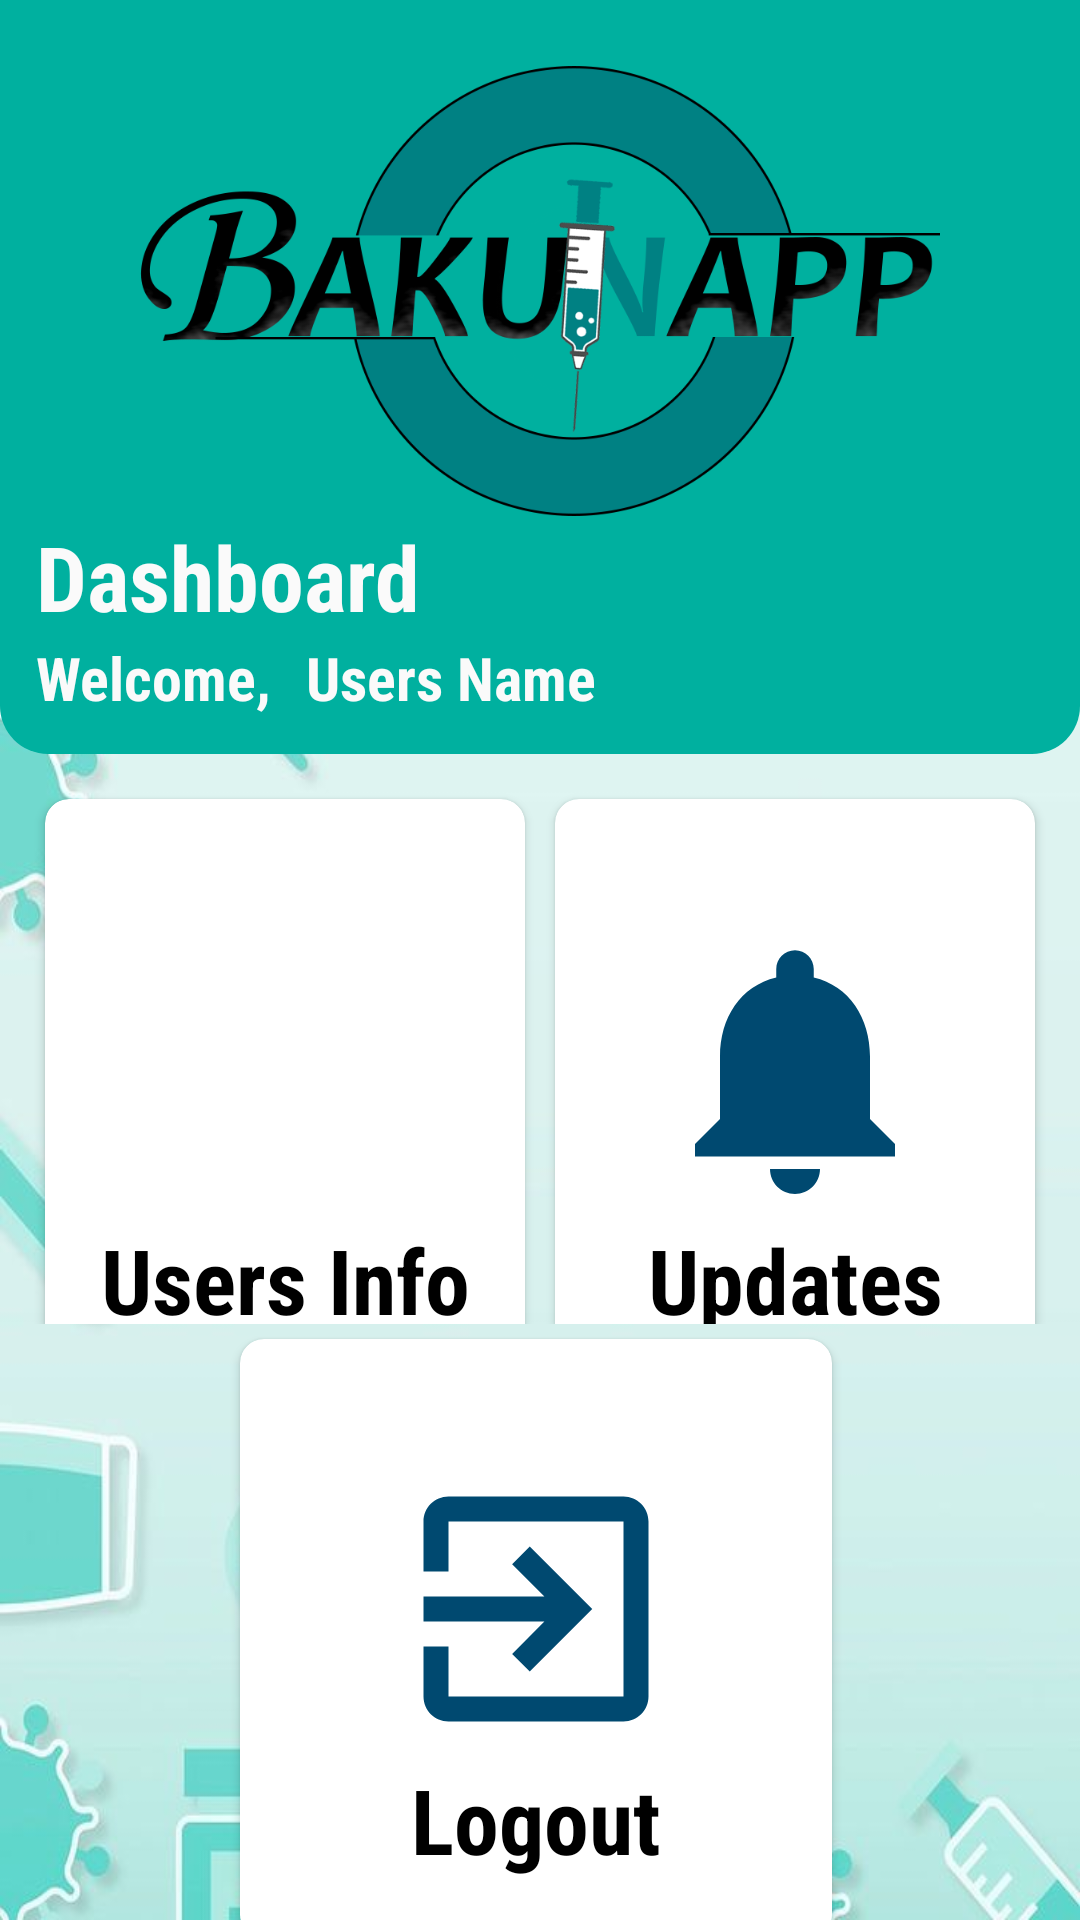

Here is an Android app screen rendered from its layout file. Give the layout XML and the strings, colors and styles it references.
<!-- AndroidManifest.xml: application theme Theme.BAKUNAPP -->
<!-- res/layout/activity_dashboard.xml -->
<?xml version="1.0" encoding="utf-8"?>
<LinearLayout xmlns:android="http://schemas.android.com/apk/res/android"
    xmlns:app="http://schemas.android.com/apk/res-auto"
    xmlns:tools="http://schemas.android.com/tools"
    android:layout_width="match_parent"
    android:layout_height="match_parent"
    android:orientation="vertical"
    android:weightSum="7"
    android:background="@drawable/bg7"
    tools:context=".Dashboard">

    <LinearLayout
        android:layout_width="match_parent"
        android:layout_height="wrap_content"
        android:orientation="vertical"
        android:background="@drawable/dashboard_res"
        android:gravity="top"
        android:padding="12dp">

        <ImageView
            android:layout_width="match_parent"
            android:layout_height="150dp"
            android:layout_marginTop="10dp"
            android:src="@drawable/bakunaaplogo" />

        <TextView
            android:fontFamily="sans-serif-condensed"
            android:layout_width="match_parent"
            android:layout_height="wrap_content"
            android:text="Dashboard"
            android:textColor="#fafafa"
            android:textStyle="bold"
            android:textSize="30sp"/>

        <LinearLayout
            android:layout_width="wrap_content"
            android:layout_height="wrap_content">

            <TextView
                android:fontFamily="sans-serif-condensed"
                android:layout_width="90dp"
                android:layout_height="wrap_content"
                android:text="Welcome,"
                android:textColor="#fafafa"
                android:textStyle="bold"
                android:textSize="20sp"/>

            <TextView
                android:fontFamily="sans-serif-condensed"
                android:id="@+id/usersname"
                android:layout_width="wrap_content"
                android:layout_height="wrap_content"
                android:text="Users Name"
                android:textColor="#fafafa"
                android:textStyle="bold"
                android:textSize="20sp"/>

        </LinearLayout>





    </LinearLayout>

    <LinearLayout
        android:layout_width="match_parent"
        android:layout_height="wrap_content"
        android:layout_weight="6"
        android:orientation="vertical"
        android:weightSum="2">

        <LinearLayout
            android:layout_width="match_parent"
            android:layout_height="248dp"
            android:layout_weight="1"
            android:paddingLeft="10dp"
            android:paddingTop="10dp"
            android:paddingRight="10dp"
            android:weightSum="2">

            <androidx.cardview.widget.CardView
                android:id="@+id/cardinfo"
                android:layout_width="wrap_content"
                android:layout_height="200dp"
                android:layout_margin="5dp"
                android:layout_weight="1"
                app:cardCornerRadius="8dp"
                app:cardElevation="2dp">

                <LinearLayout
                    android:layout_width="match_parent"
                    android:layout_height="wrap_content"
                    android:orientation="vertical">

                    <ImageView
                        android:layout_width="120dp"
                        android:layout_height="100dp"
                        android:layout_gravity="center"
                        android:layout_marginTop="40dp"
                        android:src="@drawable/profile_ic_home" />

                    <TextView
                        android:layout_width="match_parent"
                        android:layout_height="wrap_content"
                        android:fontFamily="sans-serif-condensed"
                        android:text="Users Info"
                        android:textAlignment="center"
                        android:textColor="@color/black"
                        android:textSize="30sp"
                        android:textStyle="bold" />
                </LinearLayout>

            </androidx.cardview.widget.CardView>

            <androidx.cardview.widget.CardView
                android:id="@+id/cardupdate"
                android:layout_width="wrap_content"
                android:layout_height="200dp"
                android:layout_margin="5dp"
                android:layout_weight="1"
                app:cardCornerRadius="8dp"
                app:cardElevation="2dp">

                <LinearLayout
                    android:layout_width="match_parent"
                    android:layout_height="wrap_content"
                    android:orientation="vertical">

                    <ImageView
                        android:layout_width="120dp"
                        android:layout_height="100dp"
                        android:layout_gravity="center"
                        android:layout_marginTop="40dp"
                        android:src="@drawable/ic_update" />

                    <TextView
                        android:layout_width="match_parent"
                        android:layout_height="wrap_content"
                        android:fontFamily="sans-serif-condensed"
                        android:text="Updates"
                        android:textAlignment="center"
                        android:textColor="@color/black"
                        android:textSize="30sp"
                        android:textStyle="bold" />
                </LinearLayout>

            </androidx.cardview.widget.CardView>

        </LinearLayout>

        <LinearLayout
            android:layout_width="match_parent"
            android:layout_height="276dp"
            android:layout_gravity="center"
            android:layout_weight="1"
            android:paddingLeft="75dp"
            android:weightSum="2">

            <androidx.cardview.widget.CardView
                android:id="@+id/cardlogoutr"
                android:layout_width="wrap_content"
                android:layout_height="200dp"
                android:layout_margin="5dp"
                android:layout_weight="1"
                app:cardCornerRadius="8dp"
                app:cardElevation="2dp">

                <LinearLayout
                    android:layout_width="match_parent"
                    android:layout_height="wrap_content"
                    android:orientation="vertical">

                    <ImageView
                        android:layout_width="120dp"
                        android:layout_height="100dp"
                        android:layout_gravity="center"
                        android:layout_marginTop="40dp"
                        android:src="@drawable/ic_logout" />

                    <TextView
                        android:layout_width="match_parent"
                        android:layout_height="wrap_content"
                        android:fontFamily="sans-serif-condensed"
                        android:text="Logout"
                        android:textAlignment="center"
                        android:textColor="@color/black"
                        android:textSize="30sp"
                        android:textStyle="bold" />
                </LinearLayout>

            </androidx.cardview.widget.CardView>


        </LinearLayout>



    </LinearLayout>


</LinearLayout>
<!-- resources referenced by this layout -->
<resources>
  <!-- drawable bakunaaplogo: png bitmap (drawable, 79900 bytes) -->
  <!-- drawable bg7: jpg bitmap (drawable, 33259 bytes) -->
  <!-- drawable dashboard_res (drawable) -->
  <?xml version="1.0" encoding="utf-8"?>
  <shape xmlns:android="http://schemas.android.com/apk/res/android">
      <solid android:color="#00b09f"/>
      <corners android:bottomLeftRadius="16dp" android:bottomRightRadius="16dp"/>
  </shape>
  <!-- drawable ic_logout (drawable) -->
  <vector xmlns:android="http://schemas.android.com/apk/res/android"
      android:width="24dp"
      android:height="24dp"
      android:viewportWidth="24"
      android:viewportHeight="24"
      android:tint="#004970">
    <path
        android:fillColor="@android:color/white"
        android:pathData="M10.09,15.59L11.5,17l5,-5 -5,-5 -1.41,1.41L12.67,11H3v2h9.67l-2.58,2.59zM19,3H5c-1.11,0 -2,0.9 -2,2v4h2V5h14v14H5v-4H3v4c0,1.1 0.89,2 2,2h14c1.1,0 2,-0.9 2,-2V5c0,-1.1 -0.9,-2 -2,-2z"/>
  </vector>
  <!-- drawable ic_update (drawable) -->
  <vector xmlns:android="http://schemas.android.com/apk/res/android"
      android:width="24dp"
      android:height="24dp"
      android:viewportWidth="24"
      android:viewportHeight="24"
      android:tint="#004970">
    <path
        android:fillColor="@android:color/white"
        android:pathData="M12,22c1.1,0 2,-0.9 2,-2h-4c0,1.1 0.89,2 2,2zM18,16v-5c0,-3.07 -1.64,-5.64 -4.5,-6.32L13.5,4c0,-0.83 -0.67,-1.5 -1.5,-1.5s-1.5,0.67 -1.5,1.5v0.68C7.63,5.36 6,7.92 6,11v5l-2,2v1h16v-1l-2,-2z"/>
  </vector>
  <style name="Theme.BAKUNAPP" parent="Theme.AppCompat.Light.NoActionBar">
          
          <item name="colorPrimary">@color/purple_500</item>
          <item name="colorPrimaryVariant">@color/purple_700</item>
          <item name="colorOnPrimary">@color/white</item>
          
          <item name="colorSecondary">@color/teal_200</item>
          <item name="colorSecondaryVariant">@color/teal_700</item>
          <item name="colorOnSecondary">@color/black</item>
          
          <item name="android:statusBarColor" tools:targetApi="l">?attr/colorPrimaryVariant</item>
          
      </style>
  <!-- not gathered from this repository: default colours our renderer supplied (Android Studio template values) -->
  <color name="purple_500">#FF6200EE</color>
  <color name="purple_700">#FF3700B3</color>
  <color name="teal_200">#FF03DAC5</color>
  <color name="teal_700">#FF018786</color>
  <color name="black">#FF000000</color>
  <color name="white">#FFFFFFFF</color>
</resources>
